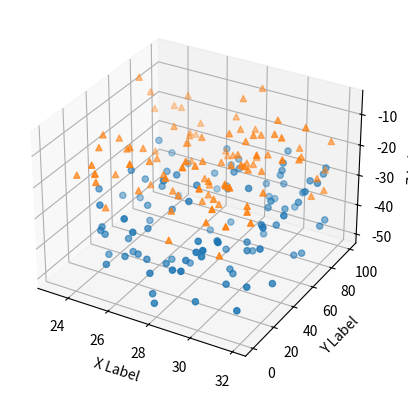
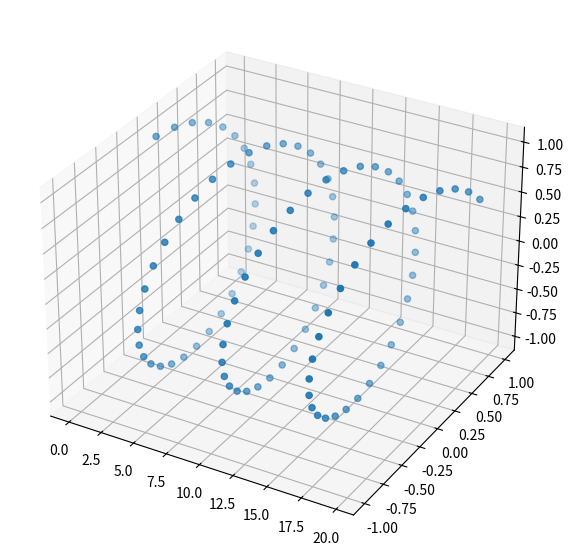

Generate these figures, in order, with matplotlib:

import numpy as np
from numpy.random import choice
import matplotlib.pyplot as plt
# Cube size
N=64

from mpl_toolkits import mplot3d
import numpy as np
import matplotlib.pyplot as plt

if __name__ == "__main__":

    import matplotlib.pyplot as plt
    import numpy as np

    # Fixing random state for reproducibility
    np.random.seed(19680801)


    def randrange(n, vmin, vmax):
        """
        Helper function to make an array of random numbers having shape (n, )
        with each number distributed Uniform(vmin, vmax).
        """
        return (vmax - vmin) * np.random.rand(n) + vmin


    fig = plt.figure()
    ax = fig.add_subplot(projection='3d')

    n = 100

    # For each set of style and range settings, plot n random points in the box
    # defined by x in [23, 32], y in [0, 100], z in [zlow, zhigh].
    for m, zlow, zhigh in [('o', -50, -25), ('^', -30, -5)]:
        xs = randrange(n, 23, 32)
        ys = randrange(n, 0, 100)
        zs = randrange(n, zlow, zhigh)
        ax.scatter(xs, ys, zs, marker=m)

    ax.set_xlabel('X Label')
    ax.set_ylabel('Y Label')
    ax.set_zlabel('Z Label')

    plt.show()
    # Import libraries

    #from mpl_toolkits import mplot3d
    import numpy as np
    import matplotlib.pyplot as plt

    # Define Data

    x = np.arange(0, 20, 0.2)
    y = np.sin(x)
    z = np.cos(x)

    # Create Figure

    fig = plt.figure(figsize=(10, 7))
    ax = plt.axes(projection="3d")

    # Create Plot

    ax.scatter3D(x, y, z)

    # Show plot

    plt.show()



